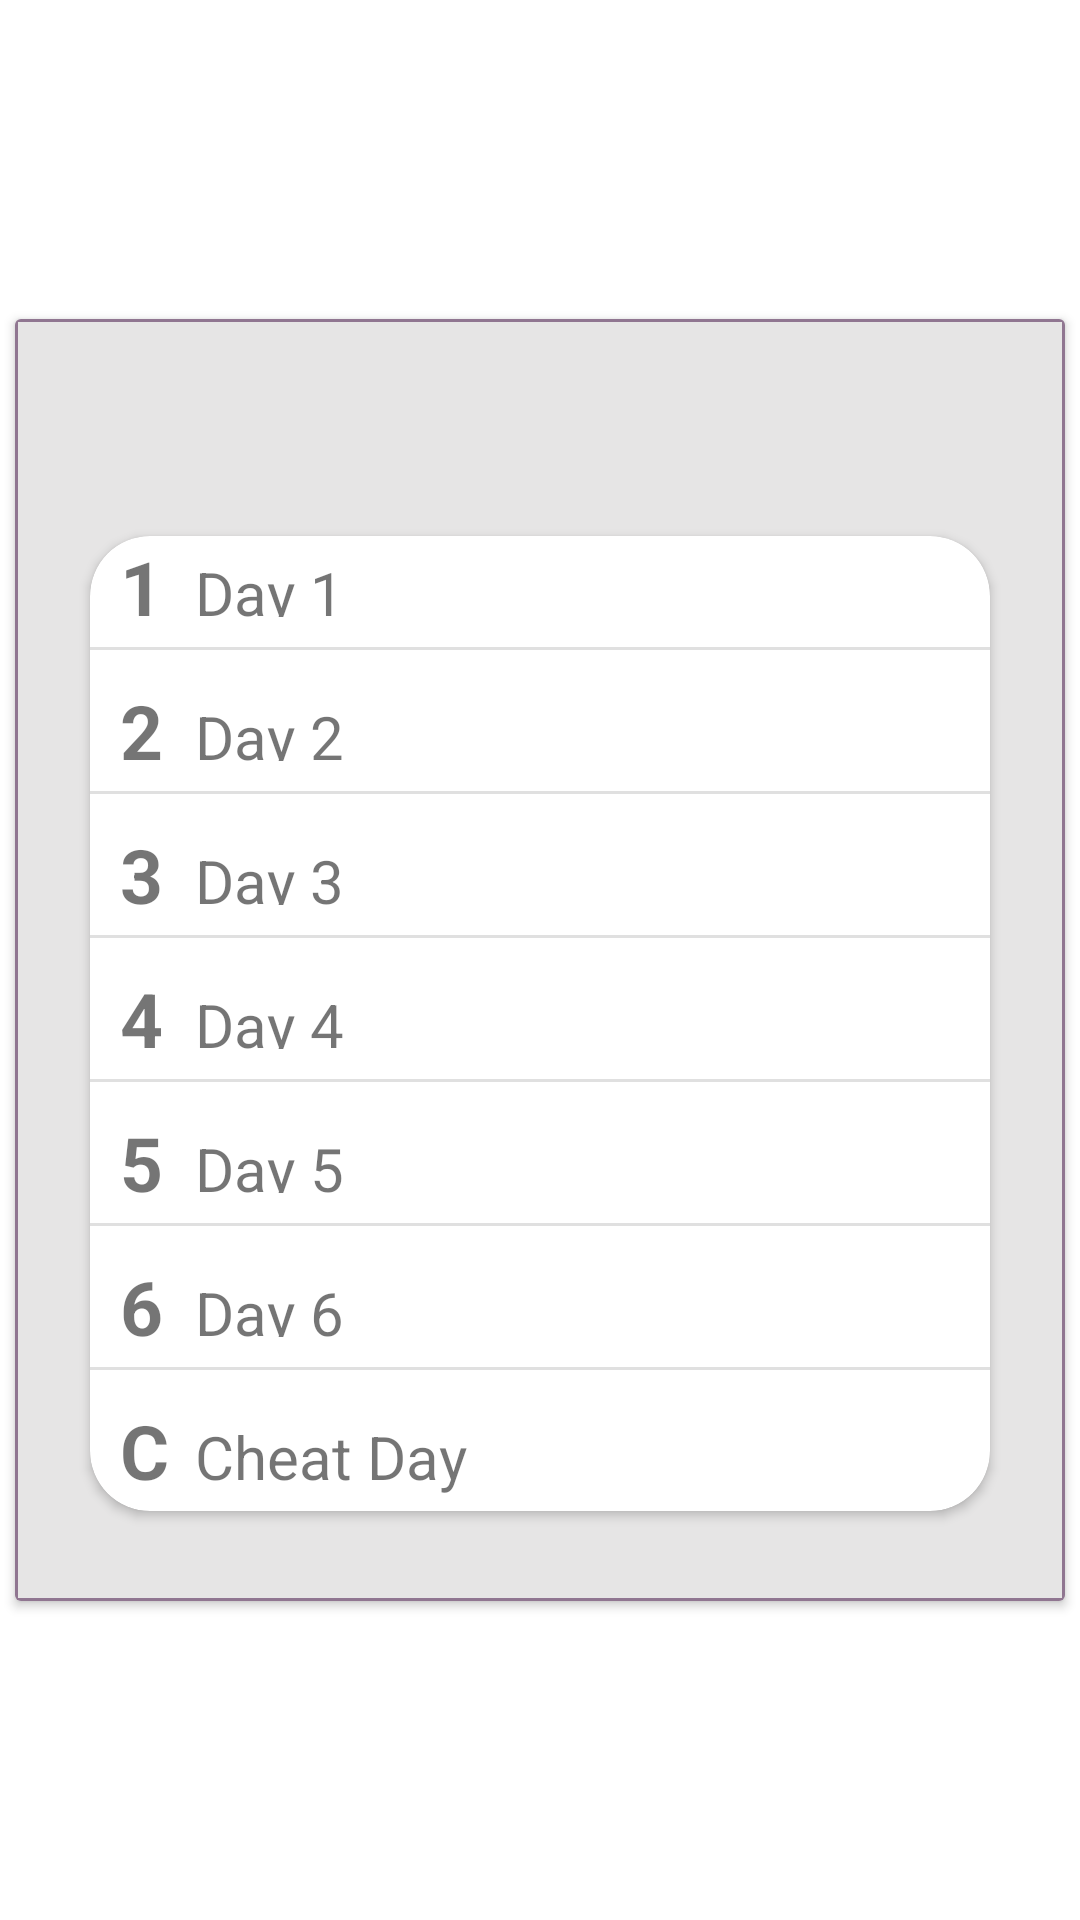

Layout XML and referenced resources for this Android screen:
<!-- AndroidManifest.xml: application theme Theme.EasyPlan -->
<!-- res/layout/plan_nutrition.xml -->
<?xml version="1.0" encoding="utf-8"?>
<androidx.constraintlayout.widget.ConstraintLayout xmlns:android="http://schemas.android.com/apk/res/android"
    xmlns:app="http://schemas.android.com/apk/res-auto"
    android:layout_width="match_parent"
    android:layout_marginTop="20dp"
    android:layout_marginBottom="20dp"
    android:layout_height="wrap_content"
    android:id="@+id/trainee_homepage_menu"
    >

    <androidx.cardview.widget.CardView
        android:layout_width="350dp"
        android:layout_height="wrap_content"
        app:cardBackgroundColor="#E6E5E5"
        app:layout_constraintBottom_toBottomOf="parent"
        app:layout_constraintEnd_toEndOf="parent"
        app:layout_constraintStart_toStartOf="parent"
        app:layout_constraintTop_toTopOf="parent">

        <androidx.constraintlayout.widget.ConstraintLayout
            android:layout_width="match_parent"
            android:layout_height="match_parent"
            android:background="@drawable/frame_background">

            <ImageView
                android:id="@+id/plan_nutrition_image"
                android:layout_width="40dp"
                android:layout_height="40dp"
                android:src="@drawable/checklist_logo"
                app:layout_constraintBottom_toBottomOf="parent"
                app:layout_constraintEnd_toEndOf="parent"
                app:layout_constraintStart_toStartOf="parent"
                app:layout_constraintTop_toTopOf="parent"
                app:layout_constraintVertical_bias="0.034" />

            <androidx.cardview.widget.CardView
                android:layout_marginBottom="20dp"
                android:layout_marginTop="10dp"
                android:id="@+id/plan_nutrition_card"
                android:layout_width="300dp"
                android:layout_height="wrap_content"
                app:cardCornerRadius="20dp"
                app:layout_constraintBottom_toBottomOf="parent"
                app:layout_constraintEnd_toEndOf="parent"
                app:layout_constraintStart_toStartOf="parent"
                app:layout_constraintTop_toBottomOf="@+id/plan_nutrition_image"
                app:layout_constraintVertical_bias="0.636">


                <LinearLayout
                    android:layout_width="match_parent"
                    android:layout_height="match_parent"
                    android:orientation="vertical"
                    android:gravity="center">

                    <LinearLayout
                        android:layout_width="match_parent"
                        android:layout_height="wrap_content" >

                        <TextView
                            android:layout_marginLeft="10dp"
                            android:layout_width="25dp"
                            android:layout_height="match_parent"
                            android:text="1"
                            android:textStyle="bold"
                            android:textSize="25sp"/>

                        <TextView
                            android:id="@+id/trainee_homepage_day_1"
                            android:layout_width="250dp"
                            android:layout_height="wrap_content"
                            android:textSize="20sp"
                            android:text="Day 1"
                            />
                    </LinearLayout>

                    <View
                        android:layout_marginTop="10dp"
                        android:layout_width="match_parent"
                        android:layout_height="1dp"
                        android:layout_weight="1"
                        android:background="?android:attr/listDivider" />

                    <LinearLayout
                        android:layout_width="match_parent"
                        android:layout_height="wrap_content"
                        android:layout_marginTop="10dp">

                        <TextView
                            android:layout_marginLeft="10dp"
                            android:layout_width="25dp"
                            android:layout_height="match_parent"
                            android:text="2"
                            android:textStyle="bold"
                            android:textSize="25sp"/>


                        <TextView
                            android:id="@+id/trainee_homepage_day_2"
                            android:layout_width="250dp"
                            android:layout_height="wrap_content"
                            android:textSize="20sp"
                            android:text="Day 2"
                            />
                    </LinearLayout>

                    <View
                        android:layout_marginTop="10dp"
                        android:layout_width="match_parent"
                        android:layout_height="1dp"
                        android:layout_weight="1"
                        android:background="?android:attr/listDivider" />

                    <LinearLayout
                        android:layout_width="match_parent"
                        android:layout_height="wrap_content"
                        android:layout_marginTop="10dp">

                        <TextView
                            android:layout_marginLeft="10dp"
                            android:layout_width="25dp"
                            android:layout_height="match_parent"
                            android:text="3"
                            android:textStyle="bold"
                            android:textSize="25sp"/>


                        <TextView
                            android:id="@+id/trainee_homepage_day_3"
                            android:layout_width="250dp"
                            android:layout_height="wrap_content"
                            android:textSize="20sp"
                            android:text="Day 3"
                            />
                    </LinearLayout>

                    <View
                        android:layout_marginTop="10dp"
                        android:layout_width="match_parent"
                        android:layout_height="1dp"
                        android:layout_weight="1"
                        android:background="?android:attr/listDivider" />

                    <LinearLayout
                        android:layout_width="match_parent"
                        android:layout_height="wrap_content"
                        android:layout_marginTop="10dp">

                        <TextView
                            android:layout_marginLeft="10dp"
                            android:layout_width="25dp"
                            android:layout_height="match_parent"
                            android:text="4"
                            android:textStyle="bold"
                            android:textSize="25sp"/>


                        <TextView
                            android:id="@+id/trainee_homepage_day_4"
                            android:layout_width="250dp"
                            android:layout_height="wrap_content"
                            android:textSize="20sp"
                            android:text="Day 4"
                            />
                    </LinearLayout>

                    <View
                        android:layout_marginTop="10dp"
                        android:layout_width="match_parent"
                        android:layout_height="1dp"
                        android:layout_weight="1"
                        android:background="?android:attr/listDivider" />

                    <LinearLayout
                        android:layout_width="match_parent"
                        android:layout_height="wrap_content"
                        android:layout_marginTop="10dp">

                        <TextView
                            android:layout_marginLeft="10dp"
                            android:layout_width="25dp"
                            android:layout_height="match_parent"
                            android:text="5"
                            android:textStyle="bold"
                            android:textSize="25sp"/>


                        <TextView
                            android:id="@+id/trainee_homepage_day_5"
                            android:layout_width="250dp"
                            android:layout_height="wrap_content"
                            android:textSize="20sp"
                            android:text="Day 5"
                            />
                    </LinearLayout>

                    <View
                        android:layout_marginTop="10dp"
                        android:layout_width="match_parent"
                        android:layout_height="1dp"
                        android:layout_weight="1"
                        android:background="?android:attr/listDivider" />

                    <LinearLayout
                        android:layout_width="match_parent"
                        android:layout_height="wrap_content"
                        android:layout_marginTop="10dp">

                        <TextView
                            android:layout_marginLeft="10dp"
                            android:layout_width="25dp"
                            android:layout_height="match_parent"
                            android:text="6"
                            android:textStyle="bold"
                            android:textSize="25sp"/>


                        <TextView
                            android:id="@+id/trainee_homepage_day_6"
                            android:layout_width="250dp"
                            android:layout_height="wrap_content"
                            android:textSize="20sp"
                            android:text="Day 6"
                            />
                    </LinearLayout>

                    <View
                        android:layout_marginTop="10dp"
                        android:layout_width="match_parent"
                        android:layout_height="1dp"
                        android:layout_weight="1"
                        android:background="?android:attr/listDivider" />

                    <LinearLayout
                        android:layout_width="match_parent"
                        android:layout_height="wrap_content"
                        android:layout_marginTop="10dp"
                        >

                        <TextView
                            android:layout_marginLeft="10dp"
                            android:layout_width="25dp"
                            android:layout_height="match_parent"
                            android:text="C"
                            android:textStyle="bold"
                            android:textSize="25sp"/>

                        <TextView
                            android:id="@+id/trainee_homepage_cheat_day"
                            android:layout_width="250dp"
                            android:layout_height="wrap_content"
                            android:textSize="20sp"
                            android:text="Cheat Day"
                            android:layout_marginBottom="10dp"
                            />
                    </LinearLayout>

                </LinearLayout>

            </androidx.cardview.widget.CardView>

        </androidx.constraintlayout.widget.ConstraintLayout>

    </androidx.cardview.widget.CardView>

</androidx.constraintlayout.widget.ConstraintLayout>
<!-- resources referenced by this layout -->
<resources>
  <!-- drawable frame_background (drawable-v24) -->
  <?xml version="1.0" encoding="utf-8"?>
  <shape xmlns:android="http://schemas.android.com/apk/res/android">
      <stroke
          android:width="1dp"
          android:color="@color/purple_500" />
      <solid
          android:color="@color/gray"
          android:paddingLeft="10dp"
          android:paddingTop="10dp"/>
      <padding
          android:left="10dp"
          android:top="10dp"
          android:right="10dp"
          android:bottom="10dp" />
  </shape>
  <style name="Theme.EasyPlan" parent="Theme.MaterialComponents.DayNight.NoActionBar">
          
          <item name="colorPrimary">@color/purple_500</item>
          <item name="colorPrimaryVariant">@color/purple_700</item>
          <item name="colorOnPrimary">@color/white</item>
          
          <item name="colorSecondary">@color/teal_200</item>
          <item name="colorSecondaryVariant">@color/teal_700</item>
          <item name="colorOnSecondary">@color/black</item>
          
          <item name="android:statusBarColor" tools:targetApi="l">?attr/colorPrimaryVariant</item>
          
      </style>
  <color name="purple_500">#907691</color>
  <color name="gray">#E6E5E5</color>
  <color name="purple_700">#907691</color>
  <color name="white">#FFFFFFFF</color>
  <color name="teal_200">#FF03DAC5</color>
  <color name="teal_700">#FF018786</color>
  <color name="black">#FF000000</color>
</resources>
